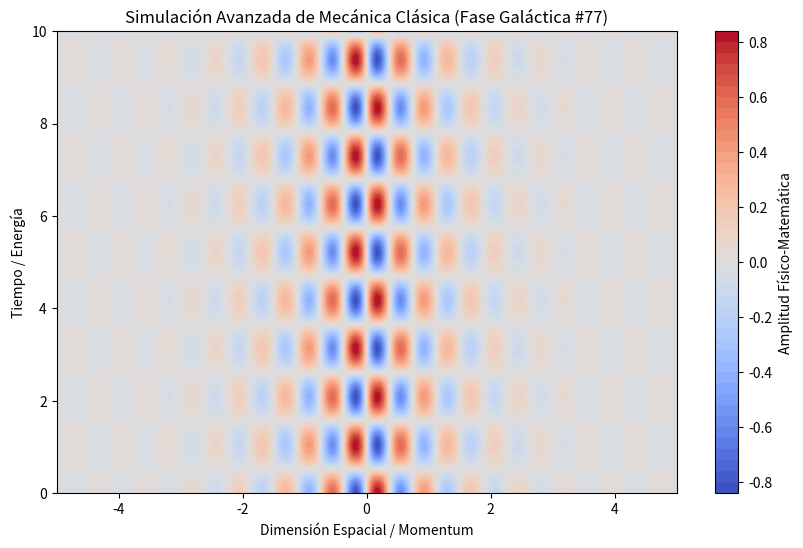

Write the Python code that produced this figure.
%matplotlib inline
# Simulación Galáctica: Mecánica Clásica - Variante 77
import numpy as np
import matplotlib.pyplot as plt

# Parámetros Físicos Aleatorios
param_1 = 8.341
param_2 = 3.012
param_3 = 0.959

t = np.linspace(0, 10, 500)
x = np.linspace(-5, 5, 500)
X, T = np.meshgrid(x, t)

# Ecuación Base (Avanzada)
Z = np.sin(X * param_1) * np.cos(T * param_2) * np.exp(-np.abs(X) * param_3)

plt.figure(figsize=(10, 6))
plt.contourf(X, T, Z, 50, cmap='coolwarm')
plt.colorbar(label='Amplitud Físico-Matemática')
plt.title(r'Simulación Avanzada de Mecánica Clásica (Fase Galáctica #77)')
plt.xlabel('Dimensión Espacial / Momentum')
plt.ylabel('Tiempo / Energía')
plt.show()
